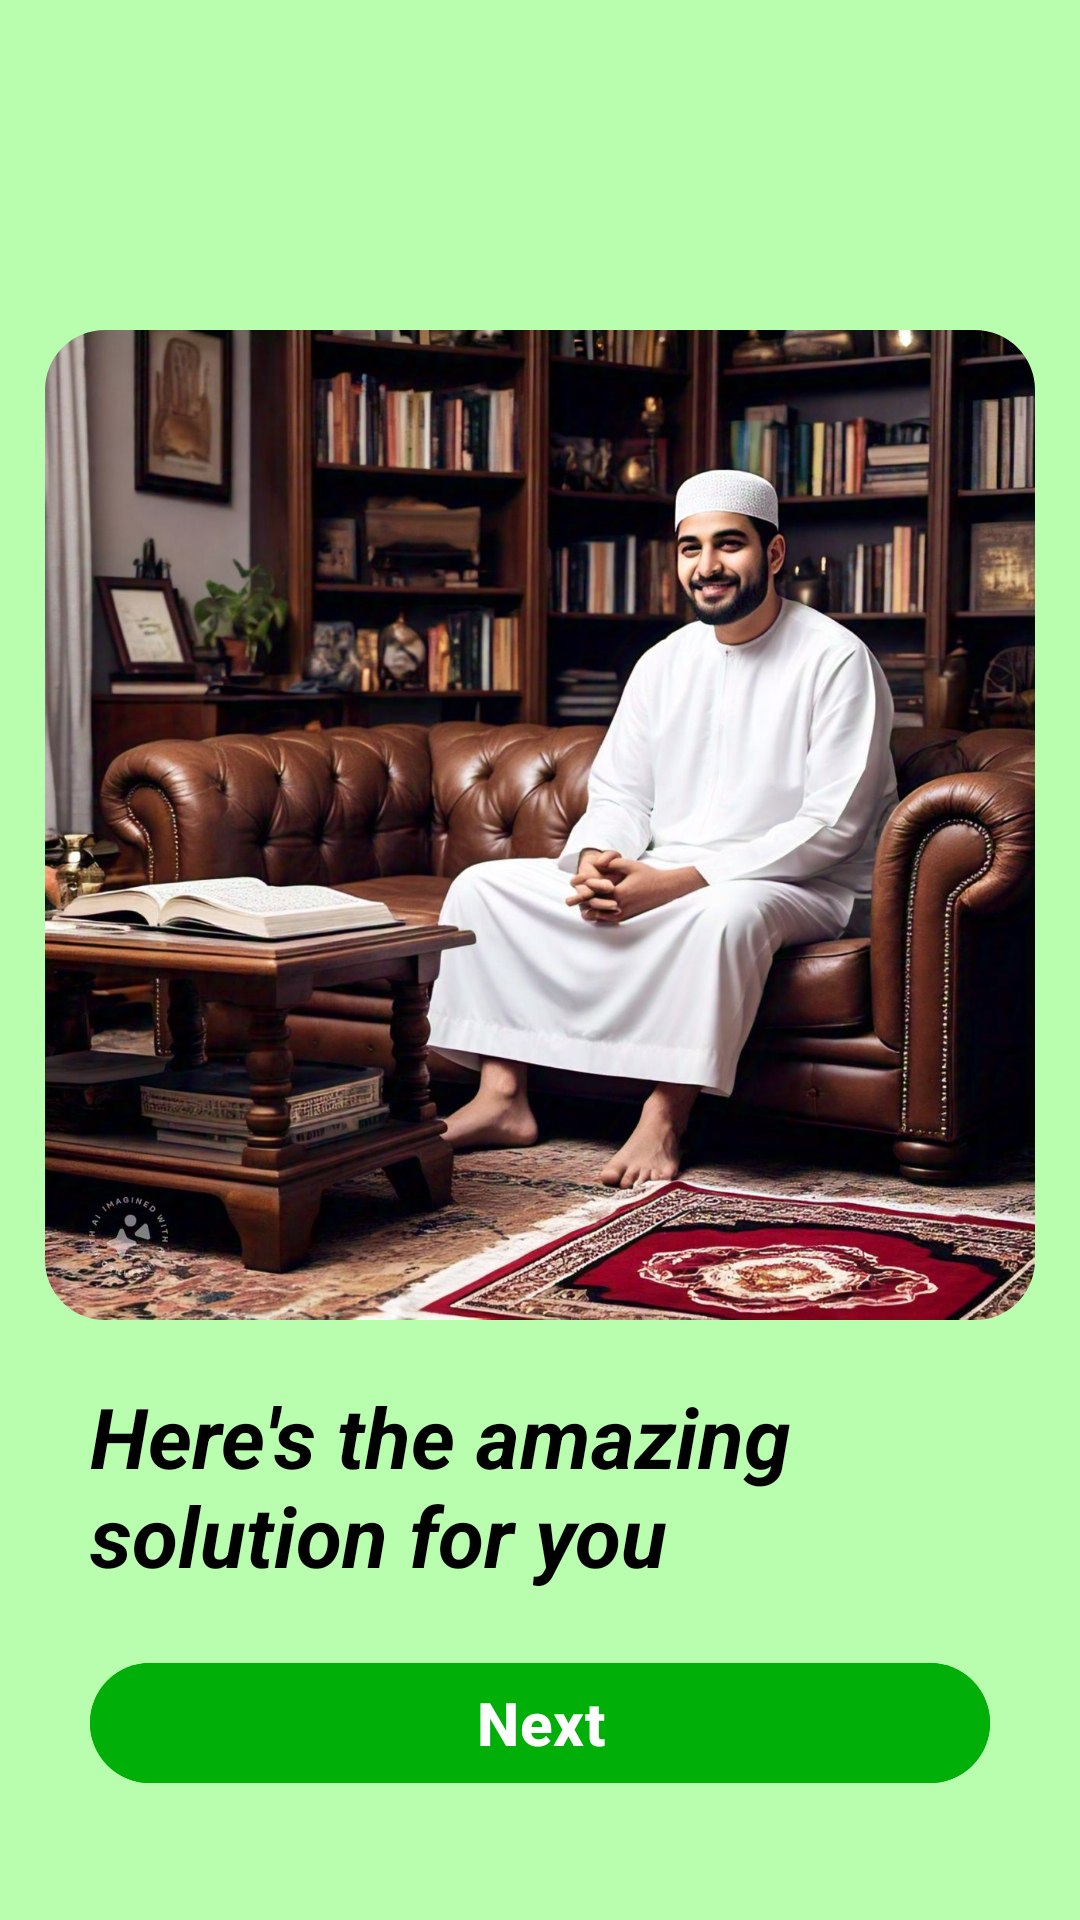

This screen was rendered from an Android layout file. Write that file and the resources it references.
<!-- AndroidManifest.xml: application theme Theme.MosqueInfo -->
<!-- res/layout/activity_intro3.xml -->
<?xml version="1.0" encoding="utf-8"?>
<LinearLayout xmlns:android="http://schemas.android.com/apk/res/android"
    xmlns:app="http://schemas.android.com/apk/res-auto"
    xmlns:tools="http://schemas.android.com/tools"
    android:id="@+id/main"
    android:layout_width="match_parent"
    android:layout_height="match_parent"
    android:background="@color/app_bg_color"
    android:gravity="center_horizontal"
    android:orientation="vertical"
    tools:context=".Intro3">

    <com.google.android.material.imageview.ShapeableImageView
        android:id="@+id/img_i3"
        android:layout_width="330dp"
        android:layout_height="330dp"
        android:layout_marginTop="110dp"
        android:scaleType="centerCrop"
        android:src="@drawable/intro3"
        app:shapeAppearanceOverlay="@style/RoundedImageView1" />

    <TextView
        android:id="@+id/msg_i3"
        android:layout_width="wrap_content"
        android:layout_height="wrap_content"
        android:layout_marginHorizontal="30dp"
        android:layout_marginVertical="20dp"
        android:text="Here's the amazing solution for you"
        android:textColor="@color/black"
        android:textSize="28sp"
        android:textStyle="italic|bold" />

    <com.google.android.material.button.MaterialButton
        android:id="@+id/btn_i3"
        android:layout_width="match_parent"
        android:layout_height="wrap_content"
        android:layout_marginHorizontal="30dp"
        android:backgroundTint="#00AF07"
        android:text="Next"
        android:textSize="20sp"
        android:textStyle="bold"
        app:cornerRadius="50dp" />

</LinearLayout>
<!-- resources referenced by this layout -->
<resources>
  <color name="app_bg_color">#B9FDAF</color>
  <color name="black">#FF000000</color>
  <!-- drawable intro3: jpg bitmap (drawable, 234784 bytes) -->
  <style name="RoundedImageView1">
          <item name="cornerFamily">rounded</item>
          <item name="cornerSize">20dp</item>
      </style>
  <style name="Theme.MosqueInfo" parent="Base.Theme.MosqueInfo" />
  <style name="Base.Theme.MosqueInfo" parent="Theme.Material3.DayNight.NoActionBar">
          
          
      </style>
</resources>
